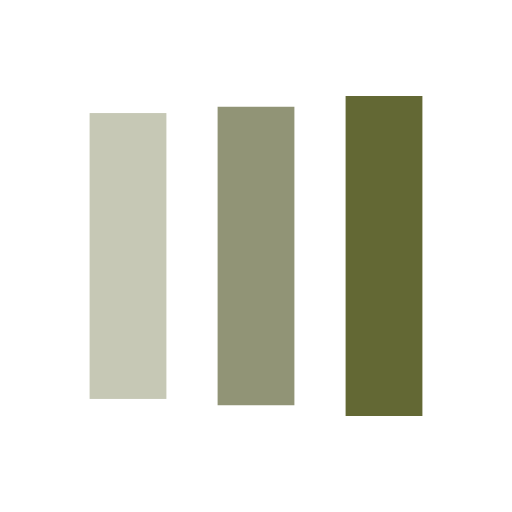
t = 0.00 s
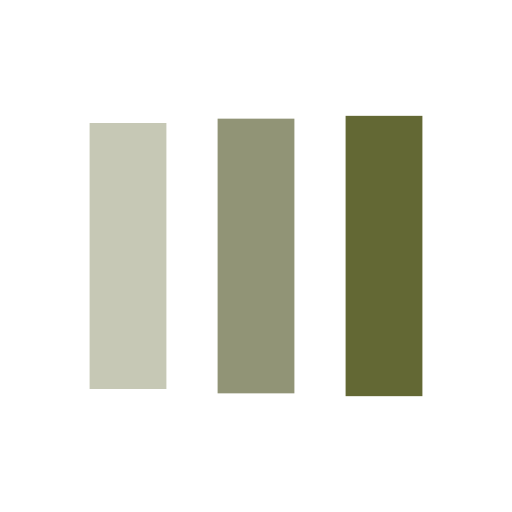
t = 0.13 s
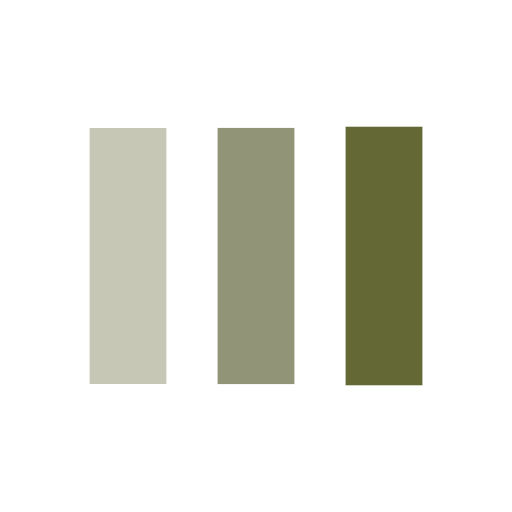
t = 0.38 s
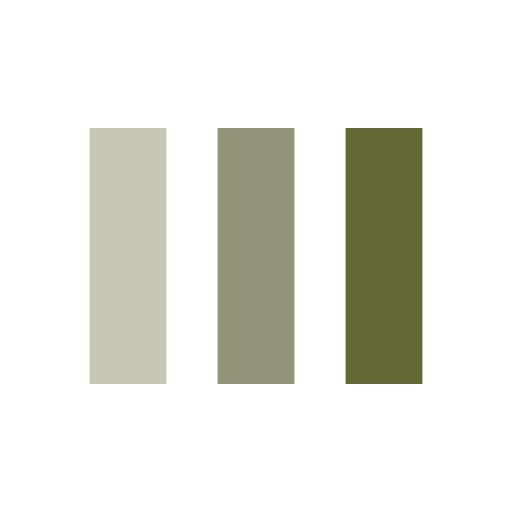
t = 0.50 s
t = 0.63 s: frame unchanged from t = 0.50 s, image omitted
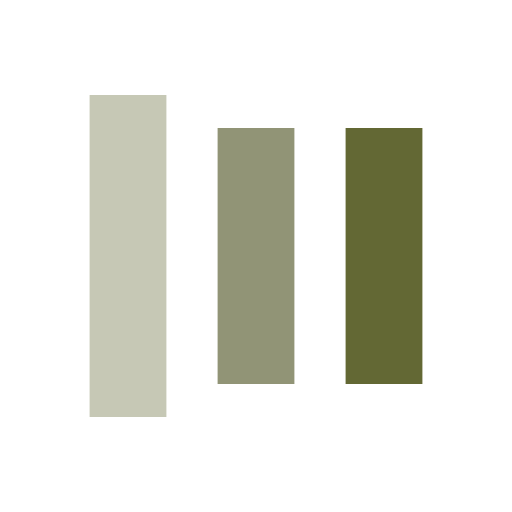
t = 0.88 s

The animated SVG that drew these frames (rendered in a browser with its animation timeline set to each time). Animation: 6 SMIL elements (animate=6); one cycle of 1.00 s, repeats indefinitely.

<svg width="100px"  height="100px"  xmlns="http://www.w3.org/2000/svg" viewBox="0 0 100 100" preserveAspectRatio="xMidYMid" class="lds-facebook" style="background: none;">
    <rect ng-attr-x="{{config.x1}}" ng-attr-y="{{config.y}}" ng-attr-width="{{config.width}}" ng-attr-height="{{config.height}}" ng-attr-fill="{{config.c1}}" x="17.5" y="23.2623" width="15" height="53.4754" fill="#c6c8b5">
      <animate attributeName="y" calcMode="spline" values="12.5;25;25" keyTimes="0;0.5;1" dur="1" keySplines="0 0.5 0.5 1;0 0.5 0.5 1" begin="-0.2s" repeatCount="indefinite"></animate>
      <animate attributeName="height" calcMode="spline" values="75;50;50" keyTimes="0;0.5;1" dur="1" keySplines="0 0.5 0.5 1;0 0.5 0.5 1" begin="-0.2s" repeatCount="indefinite"></animate>
    </rect>
    <rect ng-attr-x="{{config.x2}}" ng-attr-y="{{config.y}}" ng-attr-width="{{config.width}}" ng-attr-height="{{config.height}}" ng-attr-fill="{{config.c2}}" x="42.5" y="22.269" width="15" height="55.4619" fill="#919476">
      <animate attributeName="y" calcMode="spline" values="15.625;25;25" keyTimes="0;0.5;1" dur="1" keySplines="0 0.5 0.5 1;0 0.5 0.5 1" begin="-0.1s" repeatCount="indefinite"></animate>
      <animate attributeName="height" calcMode="spline" values="68.75;50;50" keyTimes="0;0.5;1" dur="1" keySplines="0 0.5 0.5 1;0 0.5 0.5 1" begin="-0.1s" repeatCount="indefinite"></animate>
    </rect>
    <rect ng-attr-x="{{config.x3}}" ng-attr-y="{{config.y}}" ng-attr-width="{{config.width}}" ng-attr-height="{{config.height}}" ng-attr-fill="{{config.c3}}" x="67.5" y="21.6079" width="15" height="56.7841" fill="#636834">
      <animate attributeName="y" calcMode="spline" values="18.75;25;25" keyTimes="0;0.5;1" dur="1" keySplines="0 0.5 0.5 1;0 0.5 0.5 1" begin="0s" repeatCount="indefinite"></animate>
      <animate attributeName="height" calcMode="spline" values="62.5;50;50" keyTimes="0;0.5;1" dur="1" keySplines="0 0.5 0.5 1;0 0.5 0.5 1" begin="0s" repeatCount="indefinite"></animate>
    </rect>
  </svg>
